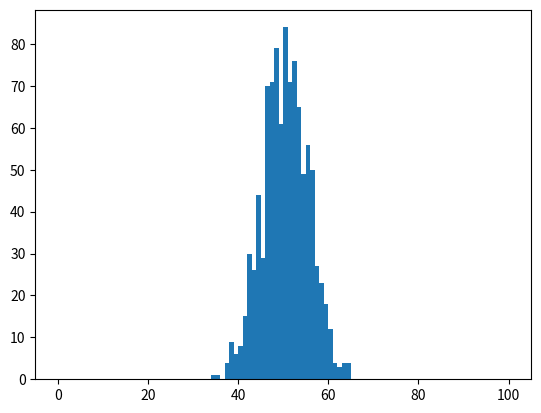

Generate this figure with matplotlib:
# -*- coding: utf-8 -*-
"""
Created on Tue Sep 26 08:09:23 2017

@author: jdk2py
"""

import numpy as np
import matplotlib.pyplot as plt

#Ejemplo de distribución binomial
N =100
p = 0.5
s = np.random.binomial(N,p,1000)
#print s
miHist = np.histogram(s, bins = np.arange(100+1))
#print miHist[0]
#print miHist[1]
me = np.mean(s)
print(me)
mt = N*p
print(mt)
ve = np.var(s); print(ve)
vt = N*p*(1-p); print(vt)
sde = np.sqrt(np.var(s)); print(sde)
sdt = np.sqrt(N*p*(1-p)); print(sdt)

plt.hist(s, bins = np.arange(100+1))
plt.show()

def miFunc(otraLista, p1, p2):
    miLista = []    
    for _ in otraLista:
        if p1-p2 <= _ <= p1+p2:
            miLista.append(_)
    return len(miLista)*1.0

for k in range(1,4+1):
    SDe = miFunc(s, me, k*sde)
    print(SDe/1000)
    SDt = miFunc(s, mt, k*sdt)
    print(SDt/1000)
